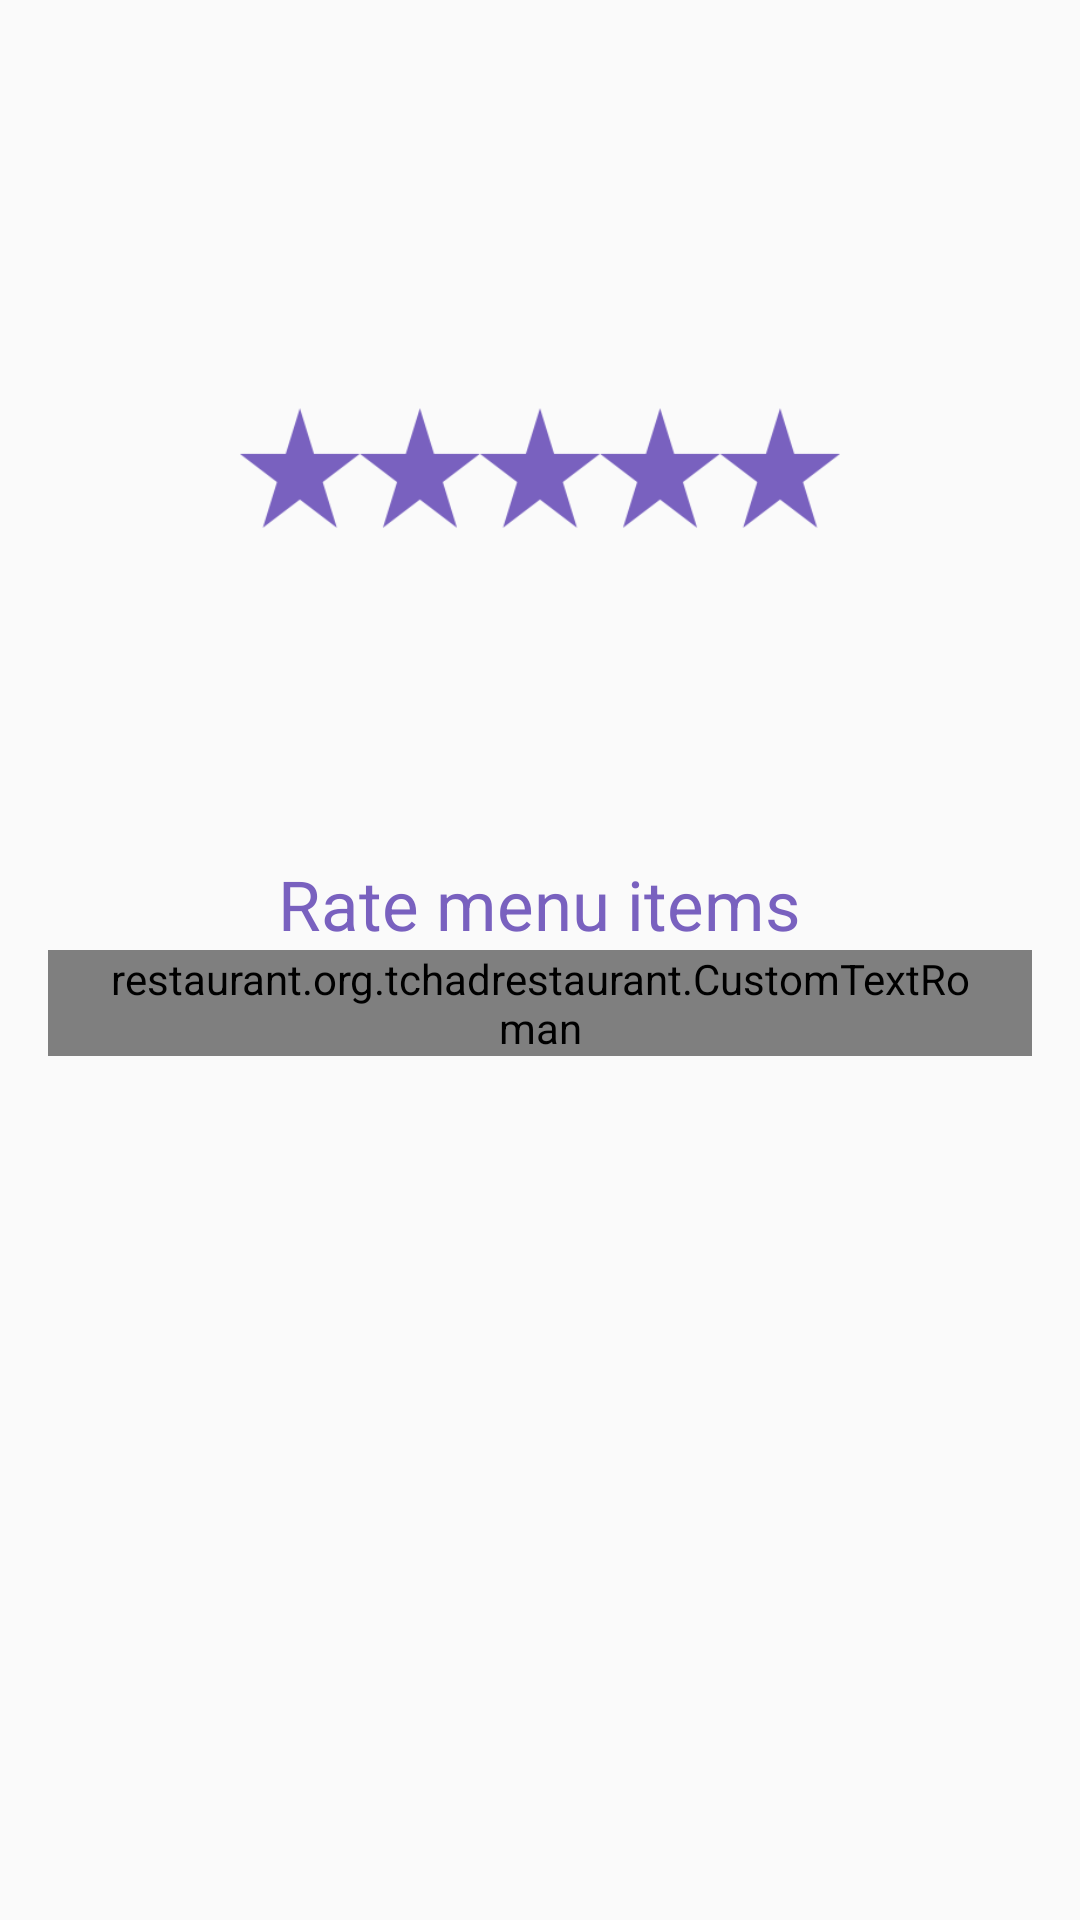

Produce the Android XML layout that renders to this screen, including the resource entries it uses.
<!-- AndroidManifest.xml: application theme AppTheme -->
<!-- res/layout/fragment_fragment_intro_four.xml -->
<RelativeLayout xmlns:android="http://schemas.android.com/apk/res/android"
    xmlns:tools="http://schemas.android.com/tools" android:layout_width="match_parent"
    android:layout_height="match_parent" android:paddingLeft="@dimen/activity_horizontal_margin"
    android:paddingRight="@dimen/activity_horizontal_margin"
    android:paddingTop="@dimen/activity_vertical_margin"
    android:paddingBottom="5dp" tools:context=".IntroActivityFragment">


    <LinearLayout
        android:orientation="vertical"
        android:layout_width="match_parent"
        android:layout_height="wrap_content"
        android:gravity="center_horizontal"
        android:id="@+id/RatetitleContainer"
        android:layout_alignParentRight="false"
        android:layout_alignParentEnd="true"
        android:layout_centerHorizontal="true"
        android:layout_below="@+id/imgRateIntro">

        <TextView
            android:layout_width="wrap_content"
            android:layout_height="wrap_content"
            android:text="@string/rate_title_string"
            android:id="@+id/txtTitle4"
            android:textColor="@color/theme_purple"
            android:textSize="@dimen/size_23"
            android:gravity="center" />

        <restaurant.org.tchadrestaurant.CustomTextRoman
            android:layout_width="wrap_content"
            android:layout_height="wrap_content"
            android:text="@string/rate_subtitle_string"
            android:id="@+id/txtSubTitle4"
            android:textColor="@color/theme_purple"
            android:textSize="@dimen/size_15"
            android:gravity="center"
            android:paddingLeft="15dp"
            android:paddingRight="15dp" />
    </LinearLayout>

    <ImageView
        android:layout_width="@dimen/rate_intro_icon_width"
        android:layout_height="@dimen/intro_icon_width_height"
        android:id="@+id/imgRateIntro"
        android:background="@android:color/transparent"
        android:src="@mipmap/rate_food_intro_icon"
        android:scaleType="fitCenter"
        android:layout_centerHorizontal="true"
        android:layout_marginBottom="@dimen/margin_30"
        android:layout_marginTop="40dp" />
</RelativeLayout>
<!-- resources referenced by this layout -->
<resources>
  <color name="theme_purple">#7961bf</color>
  <dimen name="activity_horizontal_margin">16dp</dimen>
  <dimen name="activity_vertical_margin">16dp</dimen>
  <dimen name="intro_icon_width_height">200dp</dimen>
  <dimen name="margin_30">30dp</dimen>
  <dimen name="rate_intro_icon_width">300dp</dimen>
  <dimen name="size_15">15sp</dimen>
  <dimen name="size_23">23sp</dimen>
  <!-- mipmap rate_food_intro_icon: png bitmap (mipmap-xhdpi, 6334 bytes) -->
  <string name="rate_subtitle_string">Rate your favorite food, drinks or dessert and leave a comment</string>
  <string name="rate_title_string">Rate menu items</string>
  <style name="AppTheme" parent="Theme.AppCompat.Light">
          
      </style>
</resources>
